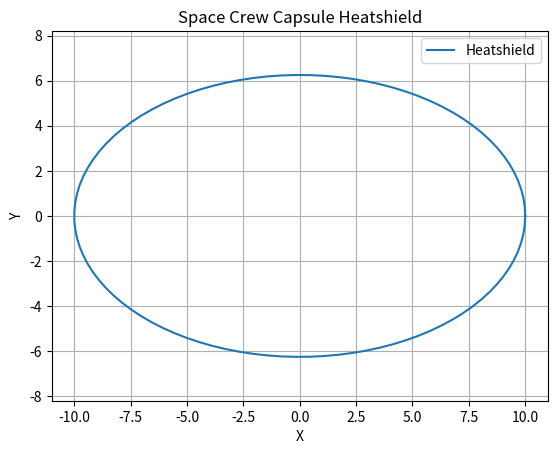

Reproduce this figure in Python.
# import numpy as np
# import matplotlib.pyplot as plt
#
# def generate_heatshield_points(radius_of_curvature, height, diameter):
#     # Calculate the semi-axes of the ellipse
#     a = diameter / 2
#     b = height
#
#     # Generate points along the ellipse
#     theta = np.linspace(0, np.pi, 1000)
#     x = a * np.cos(theta)
#     y = b * np.sin(theta) - b + radius_of_curvature
#
#     return x, y
#
# # Example usage:
# radius_of_curvature = 6.03504
# height = 12
# diameter = 5.03
#
# x, y = generate_heatshield_points(radius_of_curvature, height, diameter)
#
# # Plot the points
# plt.figure(figsize=(6,6))
# plt.plot(x, y)
# plt.xlabel('X')
# plt.ylabel('Y')
# plt.title('Heatshield Profile')
# plt.grid(True)
# plt.show()

import numpy as np
import matplotlib.pyplot as plt

def generate_heatshield_points(radius, height, diameter):
    # Calculate the x points for a circle
    theta = np.linspace(0, 2*np.pi, 100)
    x_circle = radius * np.cos(theta)

    # Calculate the y points for a circle
    y_circle = radius * np.sin(theta)

    # Scale the y points based on the height and diameter
    y_scaled = y_circle * (height / diameter)

    # Plot the heatshield
    plt.plot(x_circle, y_scaled, label='Heatshield')
    plt.title('Space Crew Capsule Heatshield')
    plt.xlabel('X')
    plt.ylabel('Y')
    plt.legend()
    plt.axis('equal')
    plt.grid(True)
    plt.show()

# Example usage
radius_of_curvature = 10  # Adjust as needed
height_of_heatshield = 5  # Adjust as needed
diameter_of_capsule = 8   # Adjust as needed

generate_heatshield_points(radius_of_curvature, height_of_heatshield, diameter_of_capsule)